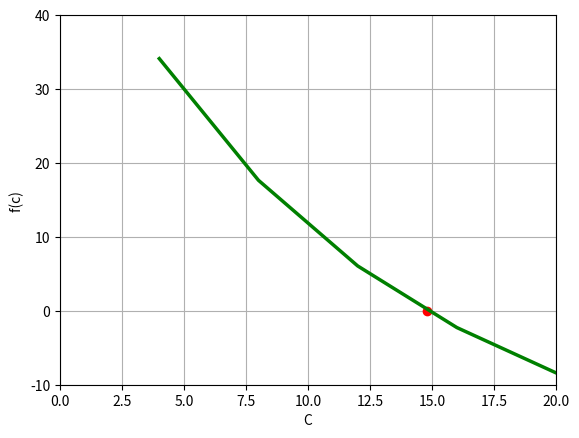

This chart was generated by the following Python code:
import math
import matplotlib.pyplot as pl

g=9.8
m=68.1
t=10
v=40

vFunc=[]
vC=[]

def f(c):
    
    y=((g*m)/c)*(1-math.exp(-(c/m)*t))-v
    return y
    
def encontrarRaiz(Xl,Xu):
    
    Xs=Xu
    Xi=Xl
    Xr=0
    
    c1=0 
    
    while True :
        
        Xr=((Xi+Xs)/2)
        #print(Xr, Xi, Xs, f(Xi), f(Xr))
        
        if(f(Xi)*f(Xr))<0:
            Xs=Xr
        
        else:
            if(f(Xi)*f(Xr))>0:
                Xi=Xr
            else:
                break
        c1+=1
     
    return Xr



def dbGrf(n):
    
    c1=4
    
    while(c1<n):
        
        y=((g*m)/c1)*(1-math.exp(-(c1/m)*t))-v
        vFunc.append(y)
        vC.append(c1)
        c1+=4
    

def graf():
    
    dbGrf(30)
    
    pl.ylabel('f(c) ')
    pl.xlabel('C')
   
    pl.plot(encontrarRaiz(12,16),0,"ro")
    pl.plot(vC,vFunc,color="green",linewidth=2.5, linestyle="-")
    pl.grid(True)
    pl.axis([0,20,-10,40])
    pl.show() 
    print( encontrarRaiz(12,16))

graf()



